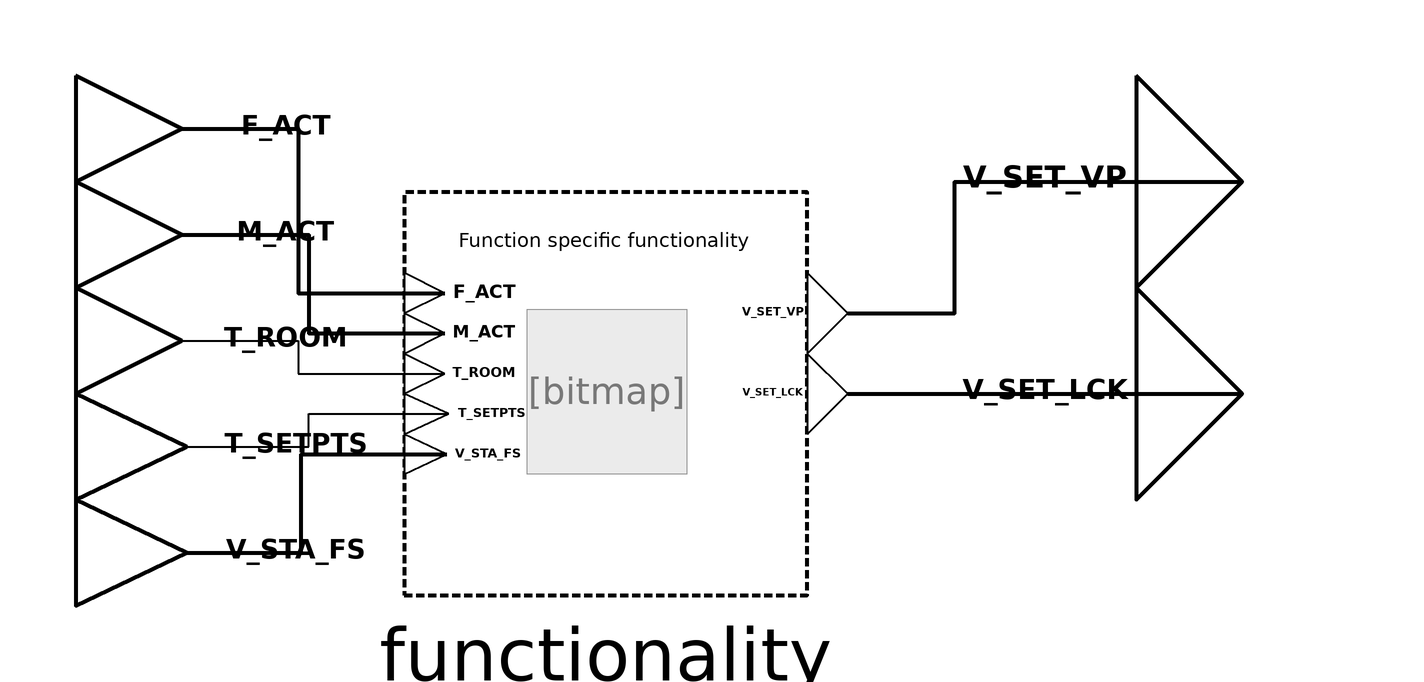

Above is the diagram view of the following Modelica model: its components placed by their Placement annotations and its connect equations drawn as lines.

block TemperatureControl
  "Control of room temperature via positioning of heating/cooling valves"
  extends
    BuildingControlLib.BuildingControl.VDI3813.Interfaces.Partial.PartialFunction(
      redeclare
      BuildingControlLib.BuildingControl.VDI3813.ApplicationFunctions.Internal.TemperatureControlFunctionality
      functionality);
    /***   ***   ***   ***   ***   ***   ***   ***   ***   ***/
  // Connectors
  Interfaces.ControlFunctionAirTemperatureInput
    F_ACT "Valid room air temperature control function." annotation (Placement(transformation(extent={{-100,40},{-60,60}})));
  Interfaces.EnergyModeInput M_ACT "Valid energy mode."
    annotation (Placement(transformation(extent={{-100,20},{-60,40}})));
  Interfaces.RealInput T_ROOM "Measured room air temperature in Kelvin."
    annotation (Placement(transformation(extent={{-100,0},{-60,20}})));
  Interfaces.RealInput[8] T_SETPTS "Array of setpoints for heating and cooling in every energy mode."
    annotation (Placement(transformation(extent={{-100,-20},{-58,0}})));
  Interfaces.RealInput V_STA_FS "Currently used fan speed."
    annotation (Placement(transformation(extent={{-100,-40},{-58,-20}})));
  Interfaces.RealOutput V_SET_VP "New valve position."
    annotation (Placement(transformation(extent={{100,20},{140,60}})));
  Interfaces.RealOutput V_SET_LCK "New lock valve position."
    annotation (Placement(transformation(extent={{100,-20},{140,20}})));
equation
  connect(F_ACT, functionality.F_ACT) annotation (Line(
      points={{-80,50},{-58,50},{-58,19},{-30.4,19}},
      color={0,0,0},
      thickness=1,
      smooth=Smooth.None));
  connect(M_ACT, functionality.M_ACT) annotation (Line(
      points={{-80,30},{-56,30},{-56,11.4},{-30.4,11.4}},
      color={0,0,0},
      thickness=1,
      smooth=Smooth.None));
  connect(T_ROOM, functionality.T_ROOM) annotation (Line(
      points={{-80,10},{-58,10},{-58,3.8},{-30.4,3.8}},
      color={0,0,0},
      thickness=1,
      smooth=Smooth.None));
  connect(T_SETPTS, functionality.T_SETPTS) annotation (Line(
      points={{-79,-10},{-56,-10},{-56,-3.8},{-29.64,-3.8}},
      color={0,0,0},
      thickness=1,
      smooth=Smooth.None));
  connect(V_STA_FS, functionality.V_STA_FS) annotation (Line(
      points={{-79,-30},{-57.5,-30},{-57.5,-11.4},{-30.02,-11.4}},
      color={0,0,0},
      thickness=1,
      smooth=Smooth.None));
  connect(functionality.V_SET_VP, V_SET_VP) annotation (Line(
      points={{45.6,15.2},{65.8,15.2},{65.8,40},{120,40}},
      color={0,0,0},
      thickness=1,
      smooth=Smooth.None));
  connect(functionality.V_SET_LCK, V_SET_LCK) annotation (Line(
      points={{45.6,0},{120,0}},
      color={0,0,0},
      thickness=1,
      smooth=Smooth.None));
  annotation (Diagram(coordinateSystem(preserveAspectRatio=false, extent={{-100,
            -100},{100,100}}),      graphics), Icon(coordinateSystem(
          preserveAspectRatio=false, extent={{-100,-100},{100,100}}),
        graphics),  preferredView="info",
Documentation(info="<html>
<h4><span style=\"color: #008000\">Overview</span></h4>
<p>Block that implements functionality of &QUOT;Temperature control&QUOT; from VDI 3813 <a href=\"modelica://BuildingControlLib.UsersGuide.References\">[1, section 6.5.23, p. 72 - 74]</a>. </p>
<h4><span style=\"color: #008000\">Functional Description</span></h4>
<p>&QUOT;The <i>Temperature control</i> (RA-FL section 6, column 22; informative function block Figure 46) is used to maintain a room temperature by means of constantly determining the temperature offset from the setpoint and adjusting the valve position (manipulated variable) of a heating or cooling register. In systems with separate heating and cooling equipment, one separate <i>Temperature control</i> function shall be used each for heating and for cooling.&QUOT;<a href=\"modelica://BuildingControlLib.UsersGuide.References\">[1, section 6.5.2, p. 32-33]</a></p>
<p><b>Fig. 1: </b>&QUOT;Informative representation of the application function <i>Temperature control</i>&QUOT;, <a href=\"modelica://BuildingControlLib.UsersGuide.References\">[1, section 6.5.23, Figure 46, p. 73]</a></p>
<table cellspacing=\"0\" cellpadding=\"2\" border=\"0\"><tr>
<td><p><img src=\"modelica://BuildingControlLib/Resources/Images/docVDI3813_TemperatureControl.PNG\" alt=\"docVDI3813_TemperatureControl.PNG\"/> </p></td>
</tr>
</table>
</html>",
        revisions="<html>
<ul>
<li>March 07, 2017&nbsp; by Georg Ferdinand Schneider &amp; Georg Ambrosius Pe&szlig;ler:<br>Implemented.</li>
</ul>
</html>
"));
end TemperatureControl;